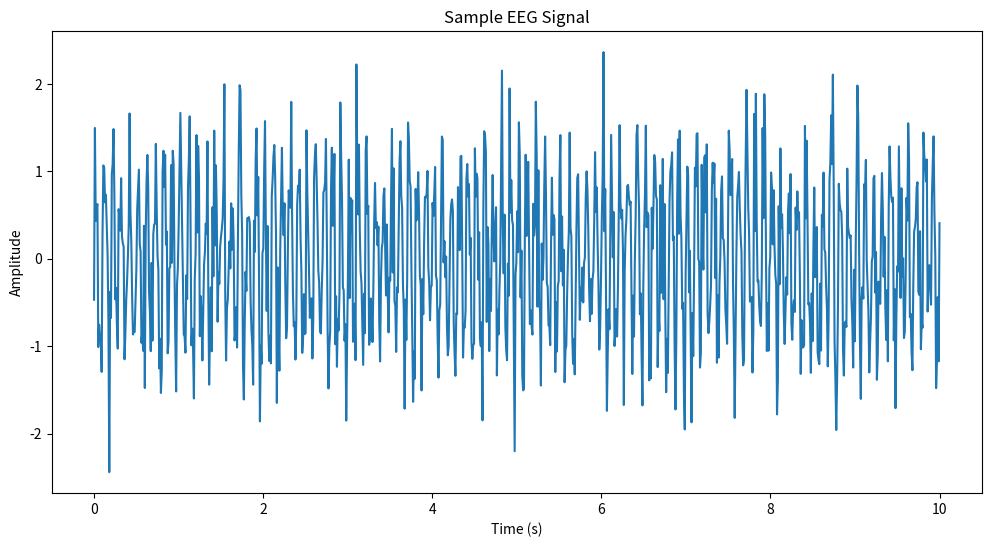

The matplotlib source for this figure:
import numpy as np
import pandas as pd
import matplotlib.pyplot as plt

# Generate sample EEG data
time = np.linspace(0, 10, 1000)
eeg_signal = np.sin(2 * np.pi * 10 * time) + 0.5 * np.random.randn(1000)

# Plot the data
plt.figure(figsize=(12, 6))
plt.plot(time, eeg_signal)
plt.title('Sample EEG Signal')
plt.xlabel('Time (s)')
plt.ylabel('Amplitude')
plt.show()